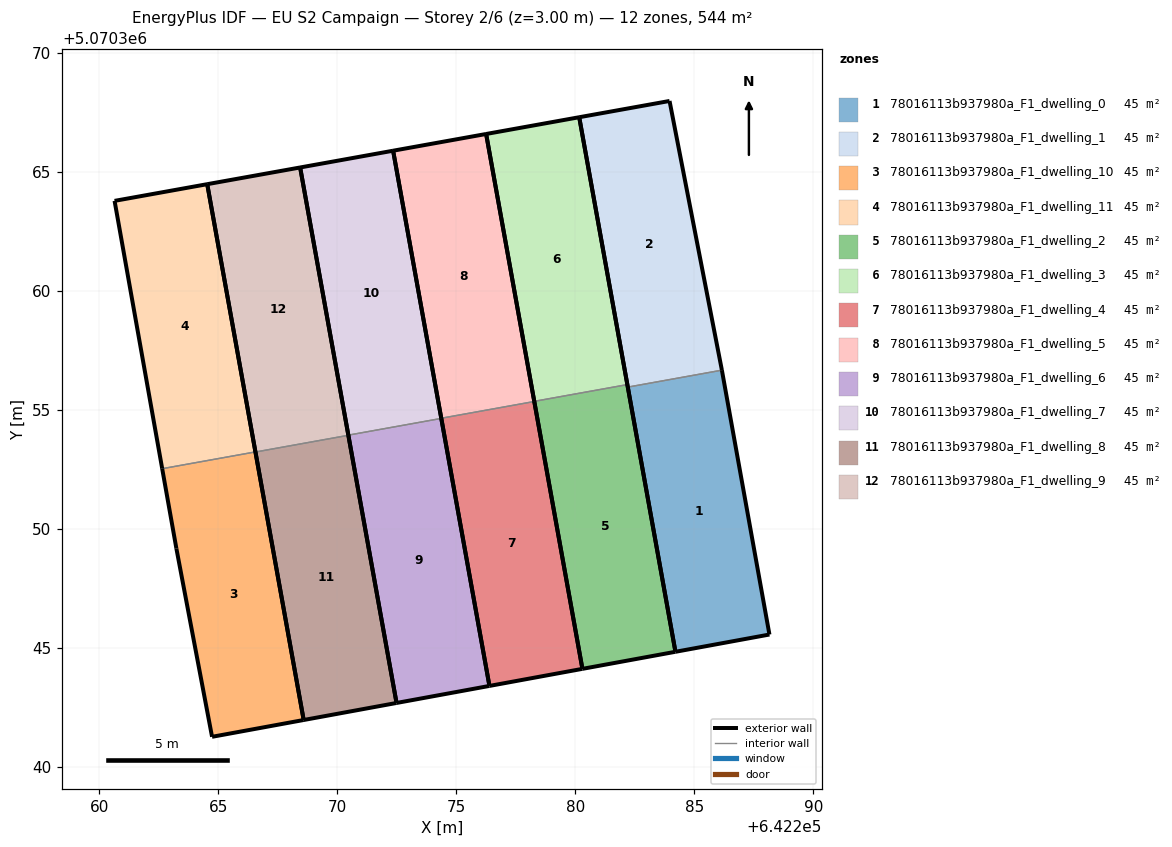
=== STOREY PLAN SPEC (per zone: floor XY polygon, exterior-wall plan segments, windows/doors) ===
zone 1: 78016113b937980a_F1_dwelling_0  (45.3 m²)
  floor: (642288.15, 5070345.55) (642286.15, 5070356.66) (642282.20, 5070355.94) (642284.20, 5070344.82)
  exterior wall: (642286.15, 5070356.66) – (642288.15, 5070345.55)  [11.3 m]
  exterior wall: (642288.15, 5070345.55) – (642284.20, 5070344.82)  [4.0 m]
  exterior wall: (642284.20, 5070344.82) – (642282.20, 5070355.94)  [11.3 m]
  interior walls: 1
zone 2: 78016113b937980a_F1_dwelling_1  (45.3 m²)
  floor: (642286.15, 5070356.66) (642283.95, 5070367.96) (642280.16, 5070367.28) (642282.20, 5070355.94)
  exterior wall: (642280.16, 5070367.28) – (642283.95, 5070367.96)  [3.9 m]
  exterior wall: (642283.95, 5070367.96) – (642286.15, 5070356.66)  [11.5 m]
  exterior wall: (642282.20, 5070355.94) – (642280.16, 5070367.28)  [11.5 m]
  interior walls: 1
zone 3: 78016113b937980a_F1_dwelling_10  (45.4 m²)
  floor: (642268.58, 5070341.96) (642266.56, 5070353.22) (642262.64, 5070352.52) (642263.24, 5070349.16) (642264.73, 5070341.25)
  exterior wall: (642266.56, 5070353.22) – (642268.58, 5070341.96)  [11.4 m]
  exterior wall: (642268.58, 5070341.96) – (642264.73, 5070341.25)  [3.9 m]
  exterior wall: (642264.73, 5070341.25) – (642263.24, 5070349.16)  [8.0 m]
  exterior wall: (642263.24, 5070349.16) – (642262.64, 5070352.52)  [3.4 m]
  interior walls: 1
zone 4: 78016113b937980a_F1_dwelling_11  (45.3 m²)
  floor: (642266.56, 5070353.22) (642264.53, 5070364.47) (642260.64, 5070363.77) (642262.64, 5070352.52)
  exterior wall: (642262.64, 5070352.52) – (642260.64, 5070363.77)  [11.4 m]
  exterior wall: (642260.64, 5070363.77) – (642264.53, 5070364.47)  [4.0 m]
  exterior wall: (642264.53, 5070364.47) – (642266.56, 5070353.22)  [11.4 m]
  interior walls: 1
zone 5: 78016113b937980a_F1_dwelling_2  (45.4 m²)
  floor: (642284.20, 5070344.82) (642282.18, 5070356.05) (642278.27, 5070355.34) (642280.29, 5070344.11)
  exterior wall: (642284.20, 5070344.82) – (642280.29, 5070344.11)  [4.0 m]
  exterior wall: (642280.29, 5070344.11) – (642278.27, 5070355.34)  [11.4 m]
  exterior wall: (642282.18, 5070356.05) – (642284.20, 5070344.82)  [11.4 m]
  interior walls: 1
zone 6: 78016113b937980a_F1_dwelling_3  (45.4 m²)
  floor: (642282.18, 5070356.05) (642280.16, 5070367.28) (642276.25, 5070366.58) (642278.27, 5070355.34)
  exterior wall: (642278.27, 5070355.34) – (642276.25, 5070366.58)  [11.4 m]
  exterior wall: (642276.25, 5070366.58) – (642280.16, 5070367.28)  [4.0 m]
  exterior wall: (642280.16, 5070367.28) – (642282.18, 5070356.05)  [11.4 m]
  interior walls: 1
zone 7: 78016113b937980a_F1_dwelling_4  (45.4 m²)
  floor: (642280.29, 5070344.11) (642278.27, 5070355.34) (642274.36, 5070354.63) (642276.39, 5070343.39)
  exterior wall: (642280.29, 5070344.11) – (642276.39, 5070343.39)  [4.0 m]
  exterior wall: (642276.39, 5070343.39) – (642274.36, 5070354.63)  [11.4 m]
  exterior wall: (642278.27, 5070355.34) – (642280.29, 5070344.11)  [11.4 m]
  interior walls: 1
zone 8: 78016113b937980a_F1_dwelling_5  (45.3 m²)
  floor: (642278.27, 5070355.34) (642276.25, 5070366.58) (642272.34, 5070365.88) (642274.36, 5070354.63)
  exterior wall: (642274.36, 5070354.63) – (642272.34, 5070365.88)  [11.4 m]
  exterior wall: (642272.34, 5070365.88) – (642276.25, 5070366.58)  [4.0 m]
  exterior wall: (642276.25, 5070366.58) – (642278.27, 5070355.34)  [11.4 m]
  interior walls: 1
zone 9: 78016113b937980a_F1_dwelling_6  (45.3 m²)
  floor: (642276.39, 5070343.39) (642274.36, 5070354.63) (642270.46, 5070353.92) (642272.48, 5070342.67)
  exterior wall: (642276.39, 5070343.39) – (642272.48, 5070342.67)  [4.0 m]
  exterior wall: (642272.48, 5070342.67) – (642270.46, 5070353.92)  [11.4 m]
  exterior wall: (642274.36, 5070354.63) – (642276.39, 5070343.39)  [11.4 m]
  interior walls: 1
zone 10: 78016113b937980a_F1_dwelling_7  (45.4 m²)
  floor: (642274.36, 5070354.63) (642272.34, 5070365.88) (642268.44, 5070365.17) (642270.46, 5070353.92)
  exterior wall: (642270.46, 5070353.92) – (642268.44, 5070365.17)  [11.4 m]
  exterior wall: (642268.44, 5070365.17) – (642272.34, 5070365.88)  [4.0 m]
  exterior wall: (642272.34, 5070365.88) – (642274.36, 5070354.63)  [11.4 m]
  interior walls: 1
zone 11: 78016113b937980a_F1_dwelling_8  (45.4 m²)
  floor: (642272.48, 5070342.67) (642270.46, 5070353.92) (642266.56, 5070353.22) (642268.58, 5070341.96)
  exterior wall: (642272.48, 5070342.67) – (642268.58, 5070341.96)  [4.0 m]
  exterior wall: (642268.58, 5070341.96) – (642266.56, 5070353.22)  [11.4 m]
  exterior wall: (642270.46, 5070353.92) – (642272.48, 5070342.67)  [11.4 m]
  interior walls: 1
zone 12: 78016113b937980a_F1_dwelling_9  (45.4 m²)
  floor: (642270.46, 5070353.92) (642268.44, 5070365.17) (642264.53, 5070364.47) (642266.56, 5070353.22)
  exterior wall: (642266.56, 5070353.22) – (642264.53, 5070364.47)  [11.4 m]
  exterior wall: (642264.53, 5070364.47) – (642268.44, 5070365.17)  [4.0 m]
  exterior wall: (642268.44, 5070365.17) – (642270.46, 5070353.92)  [11.4 m]
  interior walls: 1

=== DERIVED (storey summary) ===
Building: EU S2 Campaign
Storey: 2 of 6  (floor level z = 3.00 m)
Storey gross floor area: 544.2 m²
Zones on this storey: 12
  - 78016113b937980a_F1_dwelling_0: floor 45.3 m²; exterior wall 26.6 m (79.8 m²); WWR 0.0%
  - 78016113b937980a_F1_dwelling_1: floor 45.3 m²; exterior wall 26.9 m (80.7 m²); WWR 0.0%
  - 78016113b937980a_F1_dwelling_10: floor 45.4 m²; exterior wall 26.8 m (80.4 m²); WWR 0.0%
  - 78016113b937980a_F1_dwelling_11: floor 45.3 m²; exterior wall 26.8 m (80.4 m²); WWR 0.0%
  - 78016113b937980a_F1_dwelling_2: floor 45.4 m²; exterior wall 26.8 m (80.4 m²); WWR 0.0%
  - 78016113b937980a_F1_dwelling_3: floor 45.4 m²; exterior wall 26.8 m (80.4 m²); WWR 0.0%
  - 78016113b937980a_F1_dwelling_4: floor 45.4 m²; exterior wall 26.8 m (80.4 m²); WWR 0.0%
  - 78016113b937980a_F1_dwelling_5: floor 45.3 m²; exterior wall 26.8 m (80.4 m²); WWR 0.0%
  - 78016113b937980a_F1_dwelling_6: floor 45.3 m²; exterior wall 26.8 m (80.5 m²); WWR 0.0%
  - 78016113b937980a_F1_dwelling_7: floor 45.4 m²; exterior wall 26.8 m (80.5 m²); WWR 0.0%
  - 78016113b937980a_F1_dwelling_8: floor 45.4 m²; exterior wall 26.8 m (80.5 m²); WWR 0.0%
  - 78016113b937980a_F1_dwelling_9: floor 45.4 m²; exterior wall 26.8 m (80.5 m²); WWR 0.0%
Zone adjacency (shared interzone walls):
  - 78016113b937980a_F1_dwelling_0 ↔ 78016113b937980a_F1_dwelling_1
  - 78016113b937980a_F1_dwelling_10 ↔ 78016113b937980a_F1_dwelling_11
  - 78016113b937980a_F1_dwelling_2 ↔ 78016113b937980a_F1_dwelling_3
  - 78016113b937980a_F1_dwelling_4 ↔ 78016113b937980a_F1_dwelling_5
  - 78016113b937980a_F1_dwelling_6 ↔ 78016113b937980a_F1_dwelling_7
  - 78016113b937980a_F1_dwelling_8 ↔ 78016113b937980a_F1_dwelling_9